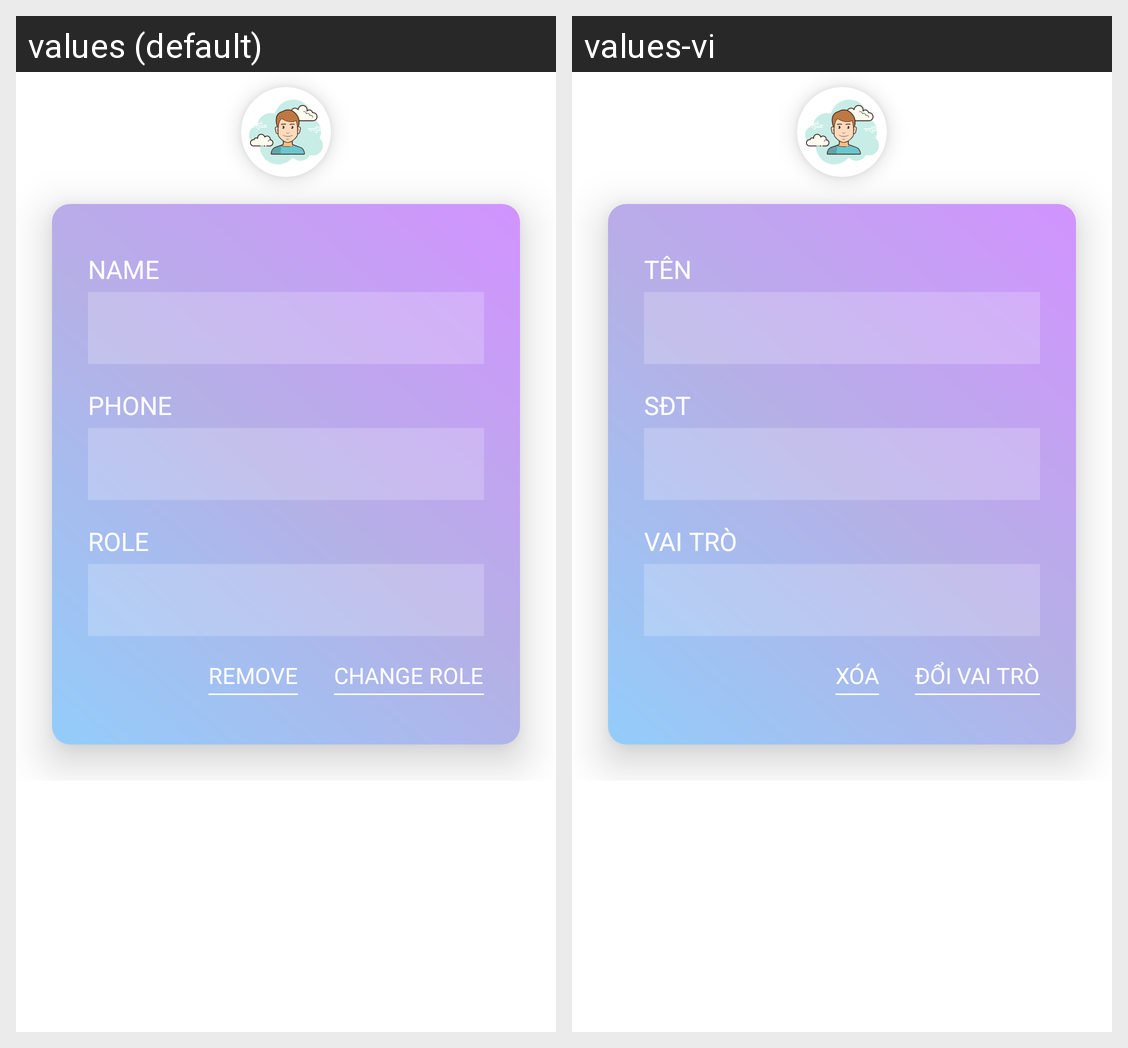

This grid shows one Android layout under two languages. Give, for every string resource on the screen, its name, the default text and each shown locale's text.
Android screen res/layout/fragment_member_details.xml rendered under 2 locales, left to right: values (default), values-vi. Device: Nexus 5 (rendered at 1080×1920; each locale shown at half size, 540×960, under a caption strip naming it); theme AppTheme.
Strings drawn on this screen, with the default value and each locale's value (text and hints the layout hard-codes, and strings that could not be matched under every locale, appear in the picture but are not listed):

tv_user_name
  values: Name
  values-vi: Tên

tv_user_phone
  values: Phone
  values-vi: SĐT

tv_role
  values: Role
  values-vi: Vai trò

btn_remove
  values: Remove
  values-vi: Xóa

title_change_role
  values: Change Role
  values-vi: Đổi Vai Trò
